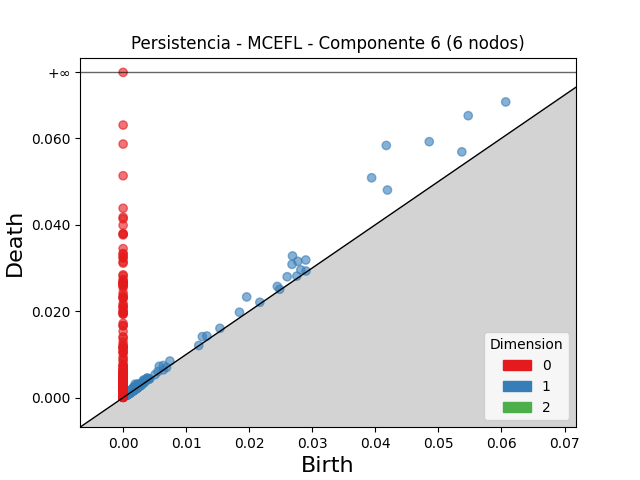

Data behind this chart, as committed beside it:
dimension, birth, death
2, 0.002511, 0.002677
2, 0.0009661, 0.001076
2, 0.002407, 0.002515
2, 0.0008148, 0.0009193
2, 0.00271, 0.002797
2, 0.003342, 0.003419
2, 0.001986, 0.002062
2, 0.002635, 0.002703
2, 0.002091, 0.002157
2, 0.002776, 0.002826
2, 0.00141, 0.001458
2, 0.0007076, 0.0007449
2, 0.0006735, 0.000708
2, 0.0009762, 0.001004
2, 0.001044, 0.001071
2, 0.00139, 0.001416
2, 0.002004, 0.002025
2, 0.001904, 0.001919
2, 0.001545, 0.001554
2, 0.0007845, 0.0007913
2, 0.001473, 0.001477
2, 0.0008413, 0.0008448
2, 0.001053, 0.001054
1, 0.04173, 0.05833
1, 0.03941, 0.05085
1, 0.04854, 0.05921
1, 0.05472, 0.06522
1, 0.06067, 0.0684
1, 0.04191, 0.04802
1, 0.02686, 0.03278
1, 0.02678, 0.03083
1, 0.02769, 0.03154
1, 0.01959, 0.0233
1, 0.05371, 0.05685
1, 0.02896, 0.03184
1, 0.02601, 0.02796
1, 0.01256, 0.01411
1, 0.005733, 0.00725
1, 0.02818, 0.02956
1, 0.01844, 0.01976
1, 0.02445, 0.02573
1, 0.001902, 0.003112
1, 0.00637, 0.007433
1, 0.007415, 0.008468
1, 0.01328, 0.01426
1, 0.002285, 0.003139
1, 0.003235, 0.004079
1, 0.001654, 0.00239
1, 0.003763, 0.004466
1, 0.01535, 0.01604
1, 0.003863, 0.004543
1, 0.002451, 0.003111
1, 0.001778, 0.002418
1, 0.003256, 0.003881
1, 0.001917, 0.002538
1, 0.02754, 0.02811
1, 0.001429, 0.001987
1, 0.002125, 0.002667
1, 0.001596, 0.002126
1, 0.005513, 0.006038
... 1,461 more rows
